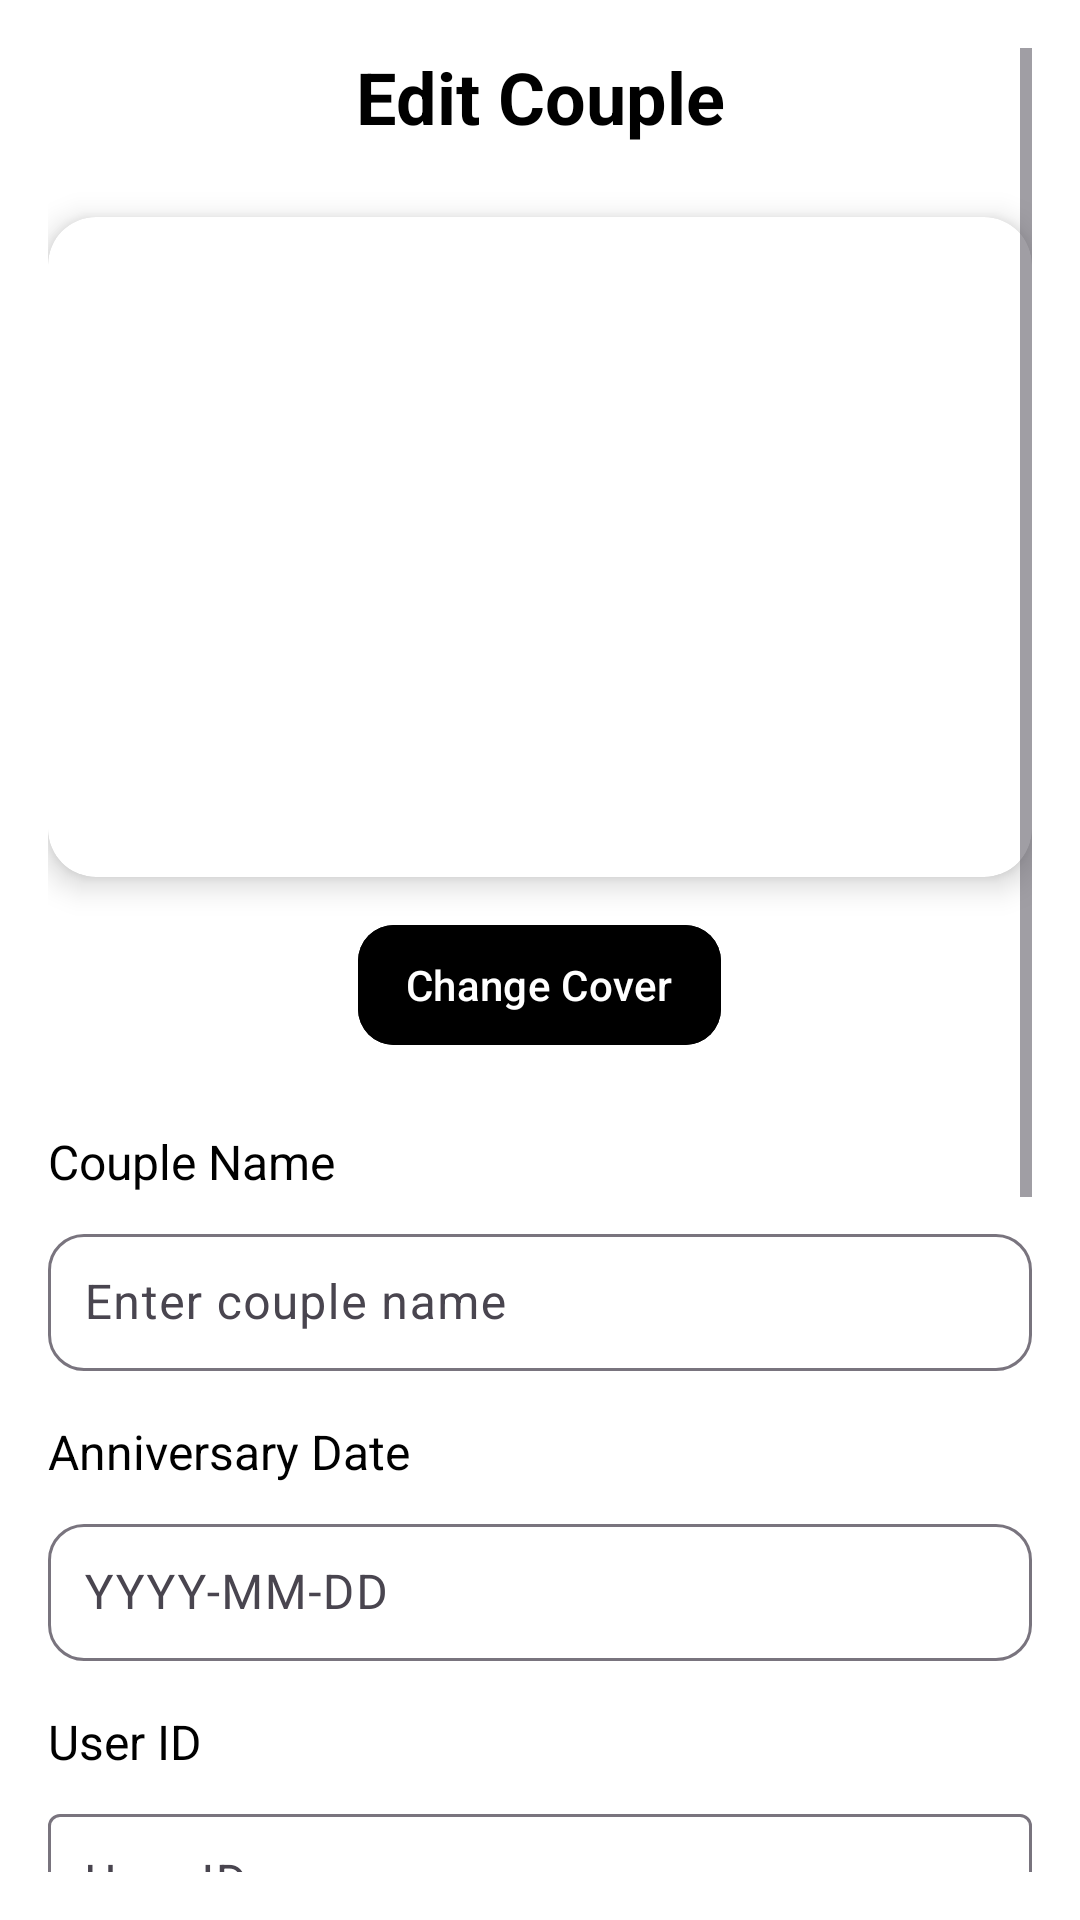

Reconstruct the res/layout file that produces this screen, plus the resources it refers to.
<!-- AndroidManifest.xml: application theme Theme.LovAI -->
<!-- res/layout/fragment_edit_couple.xml -->
<?xml version="1.0" encoding="utf-8"?>
<ScrollView xmlns:android="http://schemas.android.com/apk/res/android"
    xmlns:app="http://schemas.android.com/apk/res-auto"
    xmlns:tools="http://schemas.android.com/tools"
    android:id="@+id/editCoupleFragmentRoot"
    android:layout_width="match_parent"
    android:layout_height="match_parent"
    android:background="@android:color/white"
    tools:context=".Frag.EditCoupleFragment"
    android:padding="16dp">

    <LinearLayout
        android:layout_width="match_parent"
        android:layout_height="wrap_content"
        android:orientation="vertical">

        
        <TextView
            android:id="@+id/tvEditCoupleTitle"
            android:layout_width="match_parent"
            android:layout_height="wrap_content"
            android:text="Edit Couple"
            android:textSize="24sp"
            android:textStyle="bold"
            android:textColor="@android:color/black"
            android:gravity="center"
            android:paddingBottom="24dp"/>

        
        <androidx.cardview.widget.CardView
            android:layout_width="match_parent"
            android:layout_height="220dp"
            app:cardCornerRadius="16dp"
            app:cardElevation="6dp">

            <ImageView
                android:id="@+id/imgCoverEdit"
                android:layout_width="match_parent"
                android:layout_height="match_parent"
                android:scaleType="centerCrop"
                android:src="@drawable/couplemiy"/>
        </androidx.cardview.widget.CardView>

        
        <com.google.android.material.button.MaterialButton
            android:id="@+id/btnChangeCover"
            android:layout_width="wrap_content"
            android:layout_height="wrap_content"
            android:text="Change Cover"
            android:textColor="@android:color/white"
            android:backgroundTint="@color/black"
            android:layout_gravity="center_horizontal"
            android:layout_marginTop="12dp"
            android:paddingVertical="8dp"
            android:paddingHorizontal="16dp"
            app:cornerRadius="12dp"/>

        
        <TextView
            android:layout_width="wrap_content"
            android:layout_height="wrap_content"
            android:text="Couple Name"
            android:textSize="16sp"
            android:textColor="@android:color/black"
            android:paddingTop="24dp"
            android:paddingBottom="8dp"/>

        <com.google.android.material.textfield.TextInputLayout
            android:layout_width="match_parent"
            android:layout_height="wrap_content"
            android:hint="Enter couple name"
            app:boxBackgroundMode="outline"
            app:boxCornerRadiusTopStart="12dp"
            app:boxCornerRadiusTopEnd="12dp"
            app:boxCornerRadiusBottomStart="12dp"
            app:boxCornerRadiusBottomEnd="12dp">

            <com.google.android.material.textfield.TextInputEditText
                android:id="@+id/edtCoupleName"
                android:layout_width="match_parent"
                android:layout_height="wrap_content"
                android:padding="12dp"
                android:textColor="@android:color/black"
                android:textSize="16sp" />
        </com.google.android.material.textfield.TextInputLayout>

        
        <TextView
            android:layout_width="wrap_content"
            android:layout_height="wrap_content"
            android:text="Anniversary Date"
            android:textSize="16sp"
            android:textColor="@android:color/black"
            android:paddingTop="16dp"
            android:paddingBottom="8dp"/>

        <com.google.android.material.textfield.TextInputLayout
            android:layout_width="match_parent"
            android:layout_height="wrap_content"
            android:hint="YYYY-MM-DD"
            app:boxBackgroundMode="outline"
            app:boxCornerRadiusTopStart="12dp"
            app:boxCornerRadiusTopEnd="12dp"
            app:boxCornerRadiusBottomStart="12dp"
            app:boxCornerRadiusBottomEnd="12dp">

            <com.google.android.material.textfield.TextInputEditText
                android:id="@+id/edtAnniversaryDate"
                android:layout_width="match_parent"
                android:layout_height="wrap_content"
                android:focusable="false"
                android:clickable="true"
                android:padding="12dp"
                android:textColor="@android:color/black"
                android:textSize="16sp"/>
        </com.google.android.material.textfield.TextInputLayout>

        
        <TextView
            android:layout_width="wrap_content"
            android:layout_height="wrap_content"
            android:text="User ID"
            android:textSize="16sp"
            android:textColor="@android:color/black"
            android:paddingTop="16dp"
            android:paddingBottom="8dp"/>

        <com.google.android.material.textfield.TextInputLayout
            android:layout_width="match_parent"
            android:layout_height="wrap_content"
            android:hint="User ID"
            app:boxBackgroundMode="outline">

            <com.google.android.material.textfield.TextInputEditText
                android:id="@+id/edtUserId"
                android:layout_width="match_parent"
                android:layout_height="wrap_content"
                android:padding="12dp"
                android:textColor="@android:color/black"
                android:textSize="16sp"
                android:enabled="false"/>
        </com.google.android.material.textfield.TextInputLayout>

        
        <TextView
            android:layout_width="wrap_content"
            android:layout_height="wrap_content"
            android:text="Partner Name"
            android:textSize="16sp"
            android:textColor="@android:color/black"
            android:paddingTop="16dp"
            android:paddingBottom="8dp"/>

        <com.google.android.material.textfield.TextInputLayout
            android:layout_width="match_parent"
            android:layout_height="wrap_content"
            android:hint="Enter partner name"
            app:boxBackgroundMode="outline">

            <com.google.android.material.textfield.TextInputEditText
                android:id="@+id/edtPartnerName"
                android:layout_width="match_parent"
                android:layout_height="wrap_content"
                android:padding="12dp"
                android:textColor="@android:color/black"
                android:textSize="16sp"/>
        </com.google.android.material.textfield.TextInputLayout>

        
        <TextView
            android:layout_width="wrap_content"
            android:layout_height="wrap_content"
            android:text="Partner Gender"
            android:textSize="16sp"
            android:textColor="@android:color/black"
            android:paddingTop="16dp"
            android:paddingBottom="8dp" />

        <Spinner
            android:id="@+id/spinnerGender"
            android:layout_width="match_parent"
            android:layout_height="40dp"
            android:layout_marginTop="4dp"
            android:background="@drawable/textshape"
            android:paddingLeft="15dp"
            android:paddingRight="15dp"
            android:spinnerMode="dropdown"
            android:elevation="5dp"
            android:textColor="@android:color/black"
            android:fontFamily="@font/latobolditalic" />



        
        <TextView
            android:layout_width="wrap_content"
            android:layout_height="wrap_content"
            android:text="Partner Date of Birth"
            android:textSize="16sp"
            android:textColor="@android:color/black"
            android:paddingTop="16dp"
            android:paddingBottom="8dp"/>

        <com.google.android.material.textfield.TextInputLayout
            android:layout_width="match_parent"
            android:layout_height="wrap_content"
            android:hint="YYYY-MM-DD"
            app:boxBackgroundMode="outline">

            <com.google.android.material.textfield.TextInputEditText
                android:id="@+id/edtPartnerDob"
                android:layout_width="match_parent"
                android:layout_height="wrap_content"
                android:focusable="false"
                android:clickable="true"
                android:padding="12dp"
                android:textColor="@android:color/black"
                android:textSize="16sp"/>
        </com.google.android.material.textfield.TextInputLayout>

        
        <com.google.android.material.button.MaterialButton
            android:id="@+id/btnSaveCouple"
            android:layout_width="match_parent"
            android:layout_height="wrap_content"
            android:text="Save"
            android:textColor="@android:color/white"
            android:layout_marginTop="32dp"
            android:paddingVertical="12dp"
            app:cornerRadius="12dp"
            app:backgroundTint="@color/black"/>
    </LinearLayout>
</ScrollView>
<!-- resources referenced by this layout -->
<resources>
  <color name="black">#FF000000</color>
  <style name="Theme.LovAI" parent="Base.Theme.LovAI" />
  <style name="Base.Theme.LovAI" parent="Theme.Material3.DayNight.NoActionBar">
          
          
      </style>
</resources>
